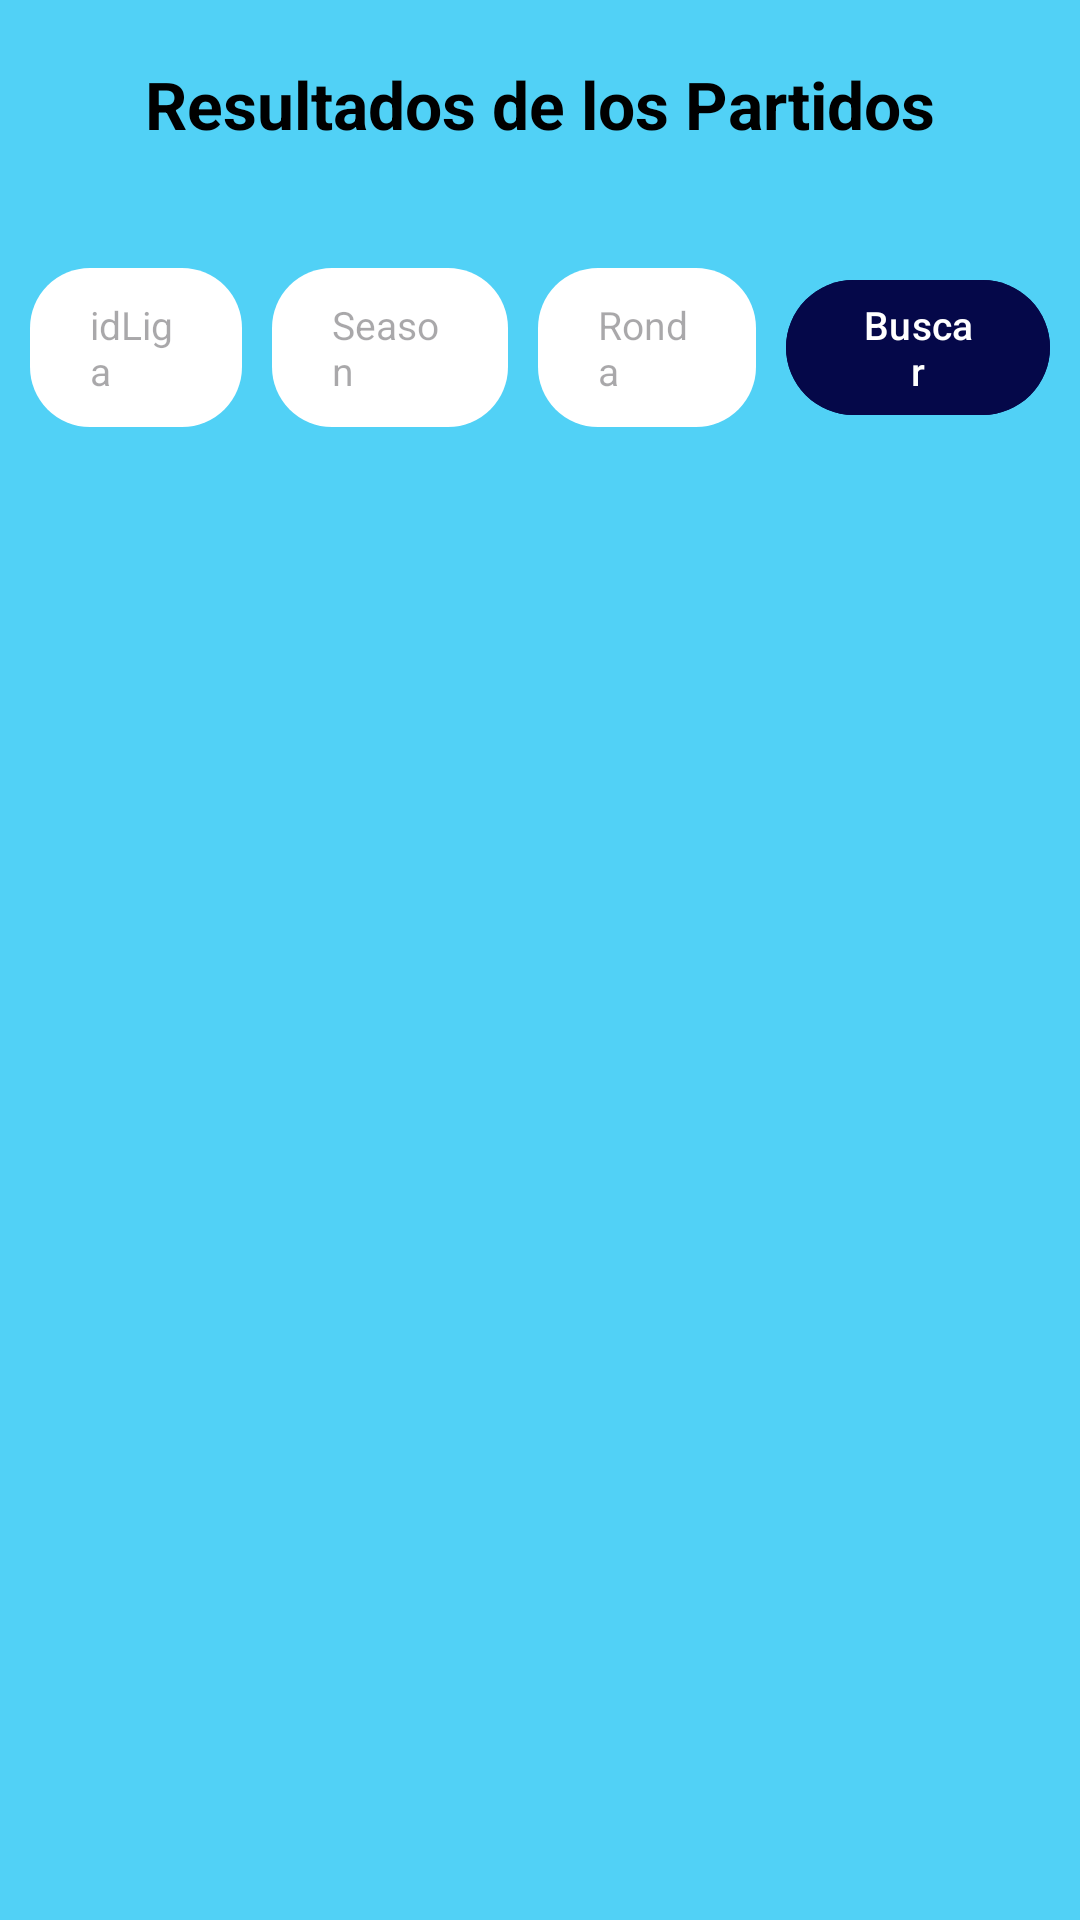

Reconstruct the res/layout file that produces this screen, plus the resources it refers to.
<!-- AndroidManifest.xml: application theme Theme.Lab4_20213849 -->
<!-- res/layout/fragment_resultados.xml -->
<?xml version="1.0" encoding="utf-8"?>
<FrameLayout xmlns:android="http://schemas.android.com/apk/res/android"
    xmlns:tools="http://schemas.android.com/tools"
    android:layout_width="match_parent"
    android:layout_height="match_parent"
    android:background="#51D1F6"
    tools:context=".ResultadosFragment">

    
    <LinearLayout
        android:layout_width="match_parent"
        android:layout_height="wrap_content"
        android:orientation="vertical">

        <TextView
            android:layout_width="match_parent"
            android:layout_height="wrap_content"
            android:textAlignment="center"
            android:layout_marginVertical="20dp"
            android:textSize="22sp"
            android:textColor="@color/black"
            android:textStyle="bold"
            android:text="Resultados de los Partidos" />

        <LinearLayout
            android:layout_width="match_parent"
            android:layout_height="wrap_content"
            android:layout_marginVertical="20dp"
            android:orientation="horizontal">

            <EditText
                android:id="@+id/idLigaResultados"
                android:layout_width="wrap_content"
                android:layout_height="match_parent"
                android:layout_weight="4"
                android:textSize="13sp"
                android:layout_marginHorizontal="10dp"
                android:paddingHorizontal="20dp"
                android:backgroundTint="@color/white"
                android:background="@drawable/fondo_edit_text"
                android:hint="idLiga">

            </EditText>

            <EditText
                android:id="@+id/seasonResultados"
                android:layout_width="wrap_content"
                android:layout_height="match_parent"
                android:layout_weight="4"
                android:layout_marginEnd="10dp"
                android:textSize="13sp"
                android:paddingHorizontal="20dp"
                android:backgroundTint="@color/white"
                android:background="@drawable/fondo_edit_text"
                android:hint="Season">

            </EditText>

            <EditText
                android:id="@+id/rondaResultados"
                android:layout_width="wrap_content"
                android:layout_height="match_parent"
                android:layout_weight="4"
                android:layout_marginEnd="10dp"
                android:textSize="13sp"
                android:paddingHorizontal="20dp"
                android:backgroundTint="@color/white"
                android:background="@drawable/fondo_edit_text"
                android:hint="Ronda"/>

            <com.google.android.material.button.MaterialButton
                android:id="@+id/botonBuscarResultados"
                android:layout_width="wrap_content"
                android:layout_height="match_parent"
                android:layout_marginEnd="10dp"
                android:textSize="13sp"
                android:backgroundTint="#050849"
                android:layout_weight="1"
                android:text="Buscar">

            </com.google.android.material.button.MaterialButton>

        </LinearLayout>

        <androidx.recyclerview.widget.RecyclerView
            android:id="@+id/recyclerViewResultados"
            android:layout_width="match_parent"
            android:layout_height="wrap_content"
            android:layout_marginHorizontal="10dp"
            android:layout_marginBottom="10dp">

        </androidx.recyclerview.widget.RecyclerView>

    </LinearLayout>

</FrameLayout>
<!-- resources referenced by this layout -->
<resources>
  <!-- drawable fondo_edit_text (drawable) -->
  <?xml version="1.0" encoding="utf-8"?>
  <shape xmlns:android="http://schemas.android.com/apk/res/android">
      <solid android:color="@color/white">
  
      </solid>
      <corners android:radius="20dp">
  
      </corners>
  </shape>
  <style name="Theme.Lab4_20213849" parent="Base.Theme.Lab4_20213849" />
  <style name="Base.Theme.Lab4_20213849" parent="Theme.Material3.DayNight.NoActionBar">
          
          
      </style>
  <!-- not gathered from this repository: default colours our renderer supplied (Android Studio template values) -->
  <color name="black">#FF000000</color>
  <color name="white">#FFFFFFFF</color>
</resources>
